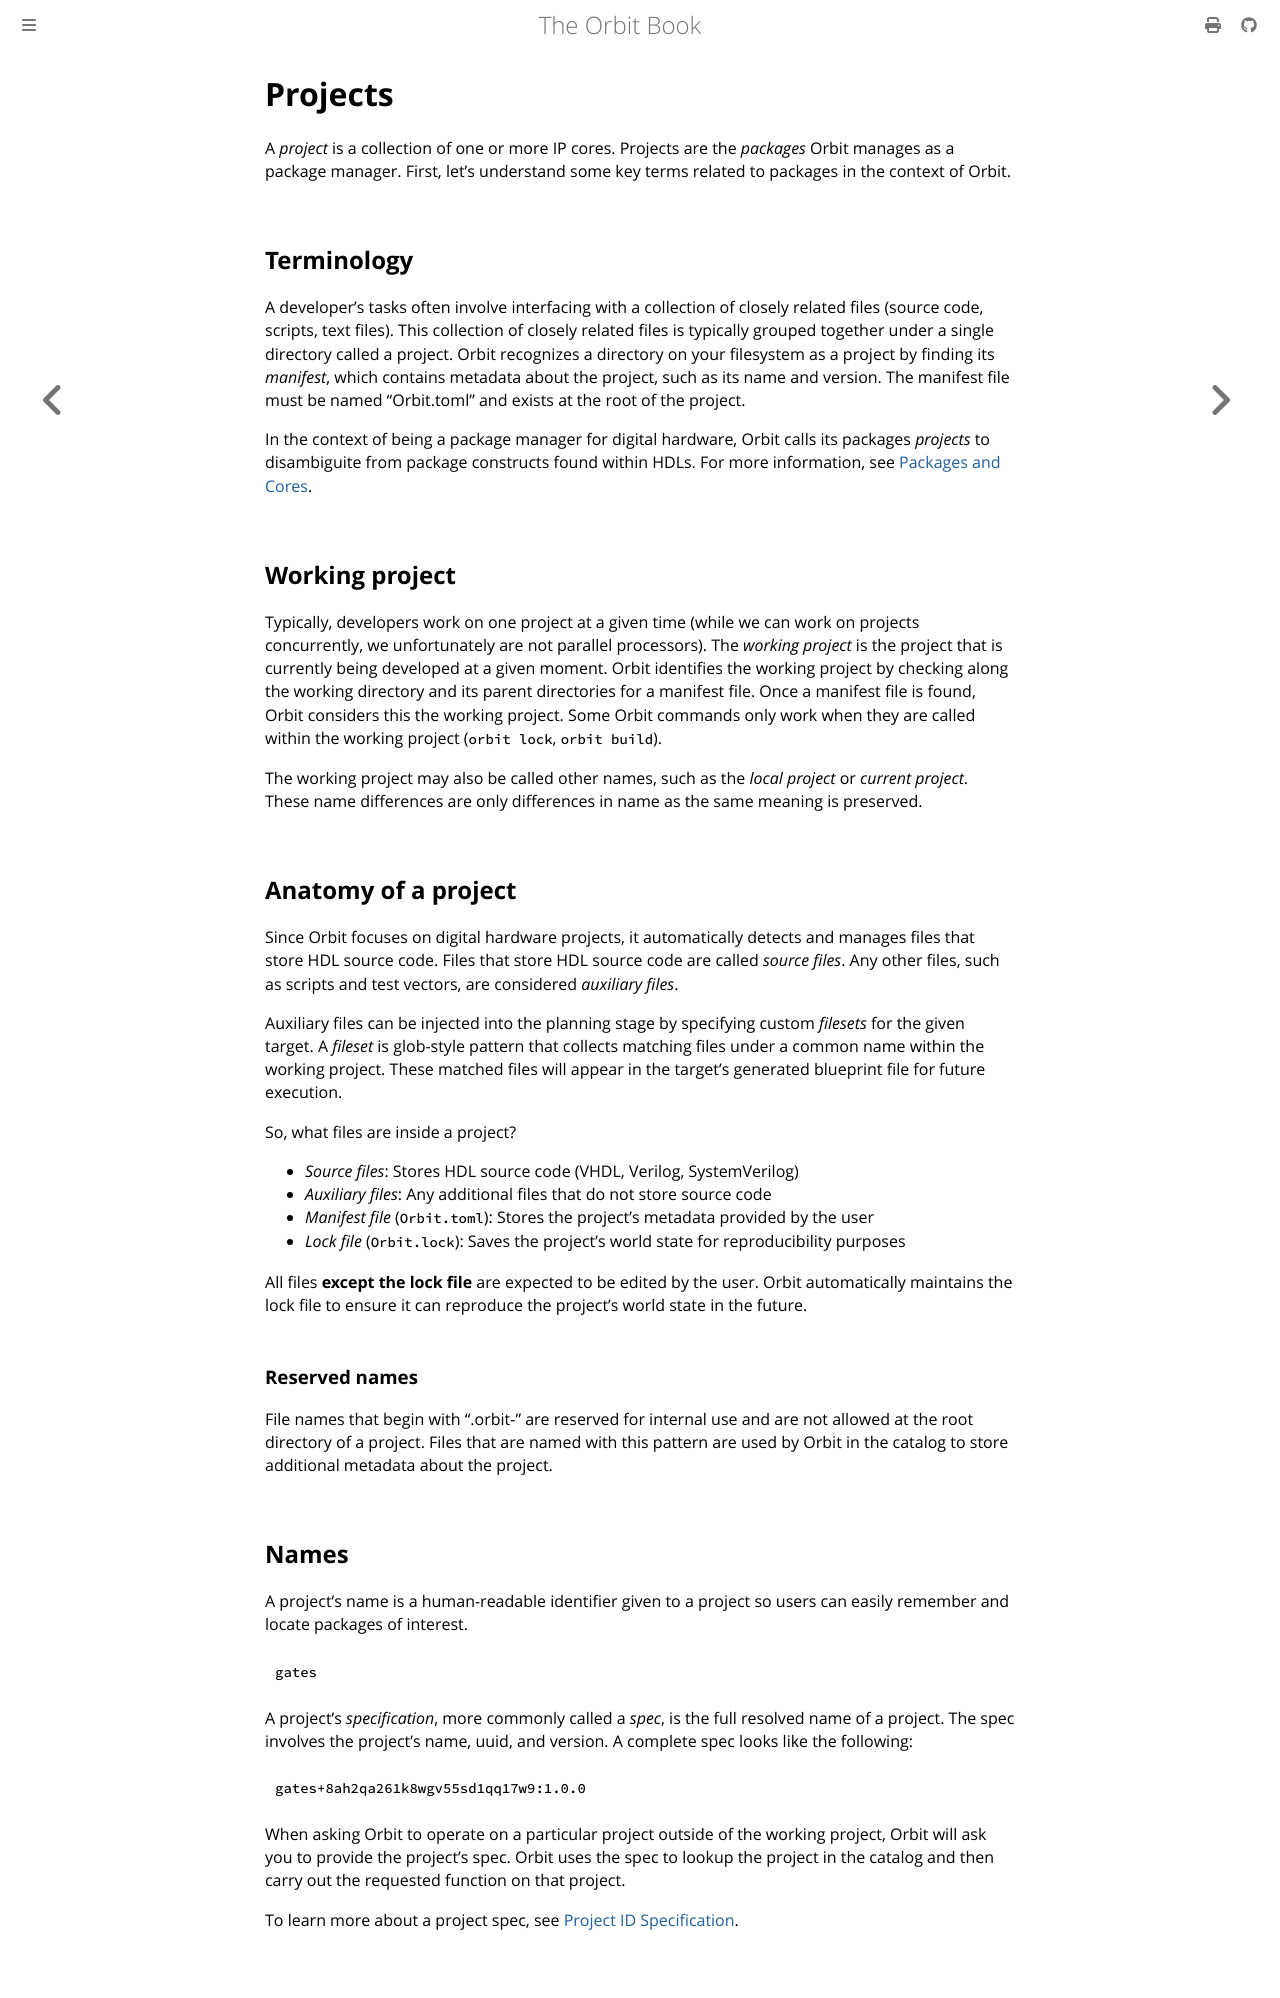

repository: chaseruskin/orbit · page: topic/projects.html · generator: mdbook

# Projects

A _project_ is a collection of one or more IP cores. Projects are the _packages_ Orbit manages as a package manager. First, let's understand some key terms related to packages in the context of Orbit.

## Terminology

A developer's tasks often involve interfacing with a collection of closely related files (source code, scripts, text files). This collection of closely related files is typically grouped together under a single directory called a project. Orbit recognizes a directory on your filesystem as a project by finding its _manifest_, which contains metadata about the project, such as its name and version. The manifest file must be named "Orbit.toml" and exists at the root of the project.

In the context of being a package manager for digital hardware, Orbit calls its packages _projects_ to disambiguite from package constructs found within HDLs. For more information, see [Packages and Cores](./packages_and_cores.md).

## Working project

Typically, developers work on one project at a given time (while we can work on projects concurrently, we unfortunately are not parallel processors). The _working project_ is the project that is currently being developed at a given moment. Orbit identifies the working project by checking along the working directory and its parent directories for a manifest file. Once a manifest file is found, Orbit considers this the working project. Some Orbit commands only work when they are called within the working project (`orbit lock`, `orbit build`).

The working project may also be called other names, such as the _local project_ or _current project_. These name differences are only differences in name as the same meaning is preserved.

## Anatomy of a project

Since Orbit focuses on digital hardware projects, it automatically detects and manages files that store HDL source code. Files that store HDL source code are called _source files_. Any other files, such as scripts and test vectors, are considered _auxiliary files_.

Auxiliary files can be injected into the planning stage by specifying custom _filesets_ for the given target. A _fileset_ is glob-style pattern that collects matching files under a common name within the working project. These matched files will appear in the target's generated blueprint file for future execution.

So, what files are inside a project?
- _Source files_: Stores HDL source code (VHDL, Verilog, SystemVerilog)
- _Auxiliary files_: Any additional files that do not store source code
- _Manifest file_ (`Orbit.toml`): Stores the project's metadata provided by the user
- _Lock file_ (`Orbit.lock`): Saves the project's world state for reproducibility purposes

All files __except the lock file__ are expected to be edited by the user. Orbit automatically maintains the lock file to ensure it can reproduce the project's world state in the future.

### Reserved names

File names that begin with ".orbit-" are reserved for internal use and are not allowed at the root directory of a project. Files that are named with this pattern are used by Orbit in the catalog to store additional metadata about the project.

## Names

A project's name is a human-readable identifier given to a project so users can easily remember and locate packages of interest.

```
gates
```

A project's _specification_, more commonly called a _spec_, is the full resolved name of a project. The spec involves the project's name, uuid, and version. A complete spec looks like the following:

```
gates+8ah2qa261k8wgv55sd1qq17w9:1.0.0
```

When asking Orbit to operate on a particular project outside of the working project, Orbit will ask you to provide the project's spec. Orbit uses the spec to lookup the project in the catalog and then carry out the requested function on that project. 

To learn more about a project spec, see [Project ID Specification](./../reference/project_id_specification.md).
